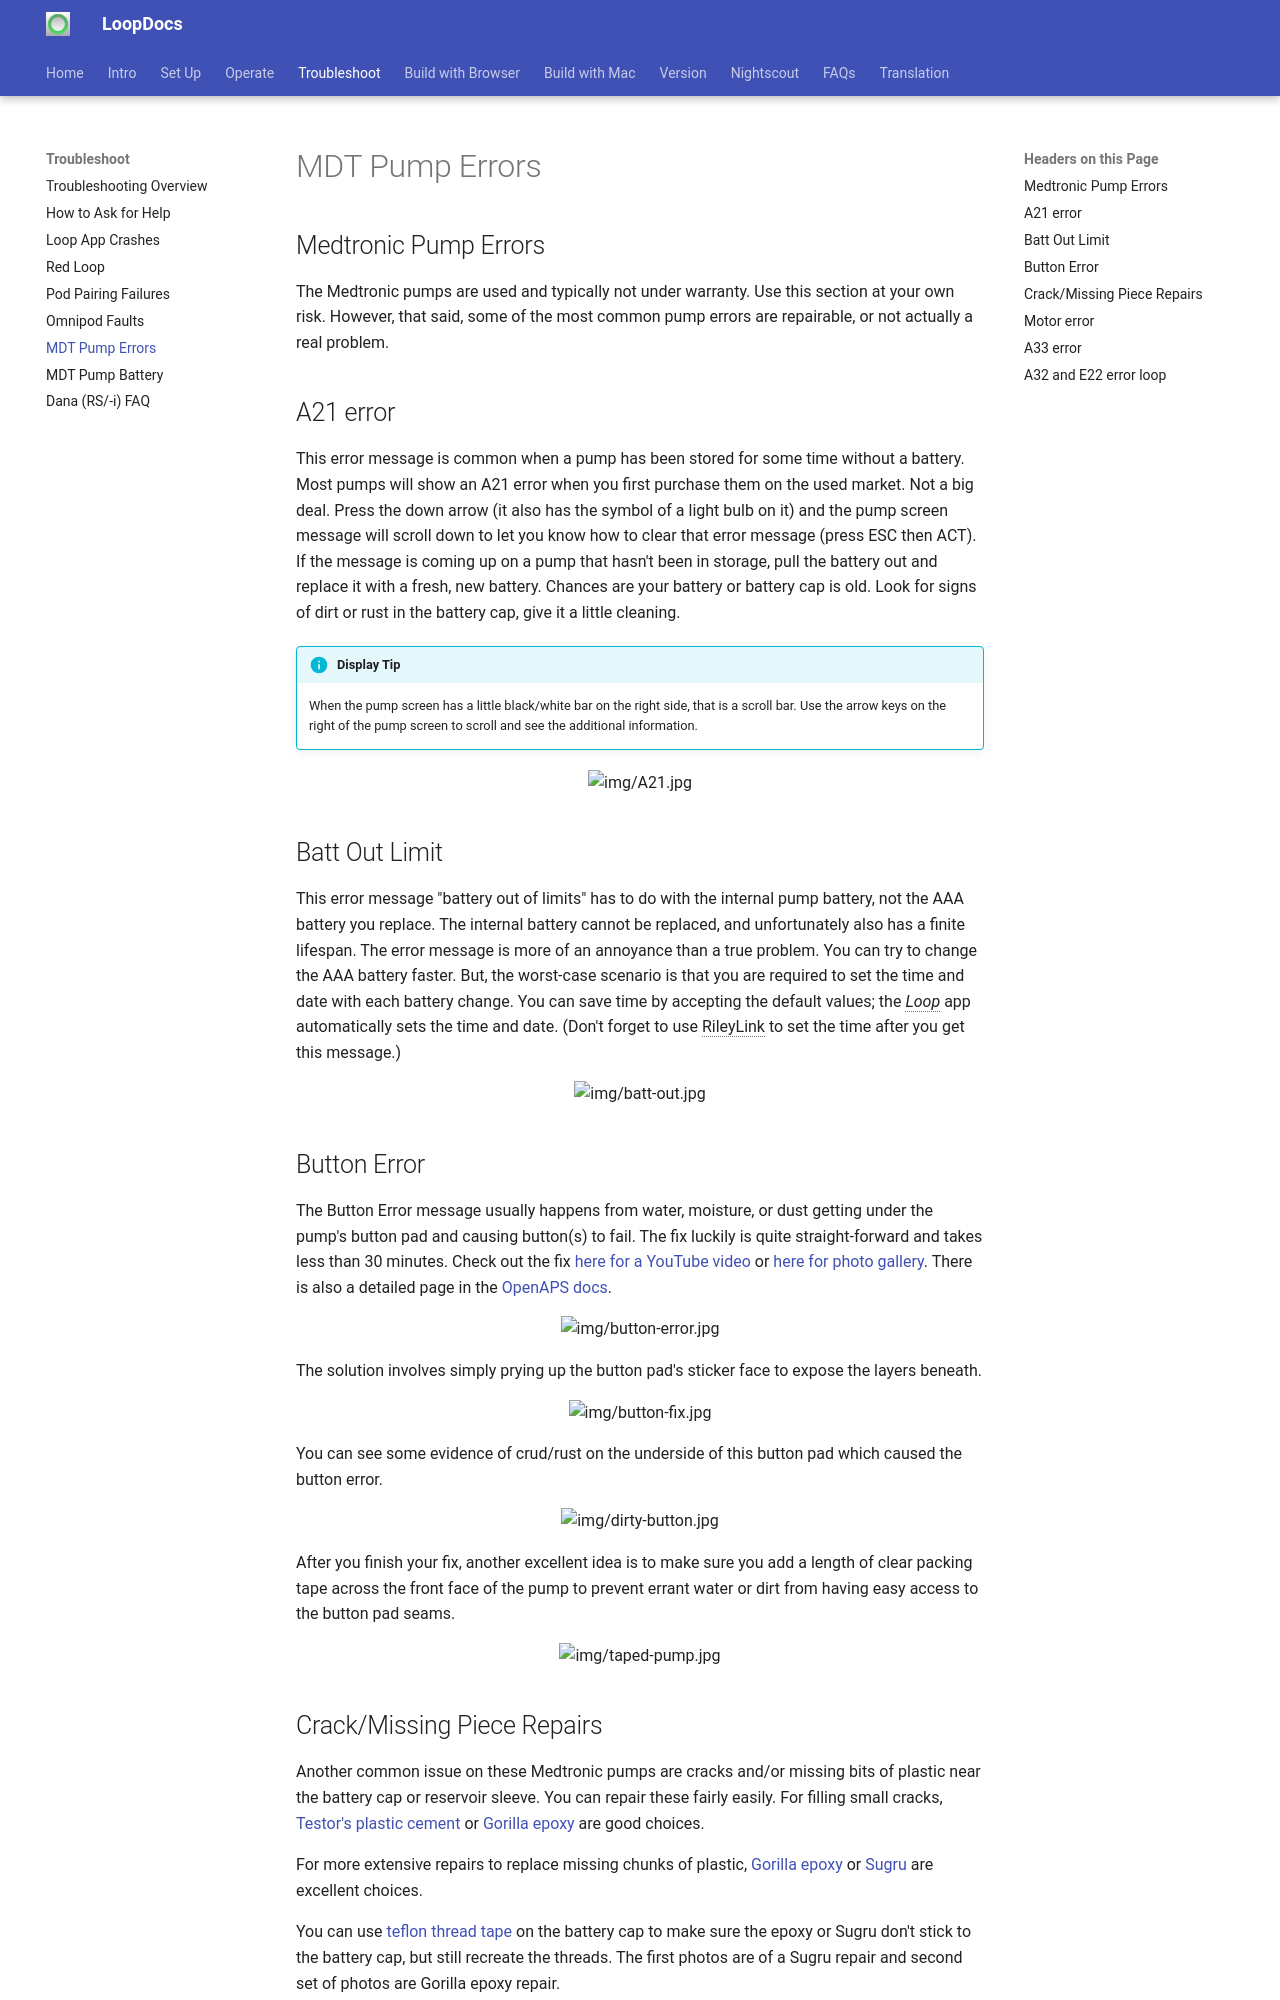

repository: LoopKit/loopdocs · page: troubleshooting/pump-errors/index.html · generator: mkdocs

## Medtronic Pump Errors

The Medtronic pumps are used and typically not under warranty.  Use this section at your own risk.  However, that said, some of the most common pump errors are repairable, or not actually a real problem.

## A21 error

This error message is common when a pump has been stored for some time without a battery.  Most pumps will show an A21 error when you first purchase them on the used market.  Not a big deal.  Press the down arrow (it also has the symbol of a light bulb on it) and the pump screen message will scroll down to let you know how to clear that error message (press ESC then ACT).  If the message is coming up on a pump that hasn't been in storage, pull the battery out and replace it with a fresh, new battery.  Chances are your battery or battery cap is old.  Look for signs of dirt or rust in the battery cap, give it a little cleaning.

!!! info "Display Tip"

    When the pump screen has a little black/white bar on the right side, that is a scroll bar.  Use the arrow keys on the right of the pump screen to scroll and see the additional information.

![img/A21.jpg](img/A21.jpg){width="400"}
{align="center"}

## Batt Out Limit

This error message "battery out of limits" has to do with the internal pump battery, not the AAA battery you replace.  The internal battery cannot be replaced, and unfortunately also has a finite lifespan.  The error message is more of an annoyance than a true problem.  You can try to change the AAA battery faster.  But, the worst-case scenario is that you are required to set the time and date with each battery change. You can save time by accepting the default values; the *Loop* app automatically sets the time and date.  (Don't forget to use RileyLink to set the time after you get this message.)

![img/batt-out.jpg](img/batt-out.jpg){width="400"}
{align="center"}

## Button Error

The Button Error message usually happens from water, moisture, or dust getting under the pump's button pad and causing button(s) to fail.  The fix luckily is quite straight-forward and takes less than 30 minutes.  Check out the fix [here for a YouTube video](https://www.youtube.com/watch?v=nWRVSHXN5cQ) or [here for photo gallery](https://imgur.com/a/iOXAP). There is also a detailed page in the [OpenAPS docs](https://openaps.readthedocs.io/en/latest/docs/Resources/Medtronic-Button-Errors.html#medtronic-button-error-troubleshooting).

![img/button-error.jpg](img/button-error.jpg){width="400"}
{align="center"}

The solution involves simply prying up the button pad's sticker face to expose the layers beneath.

![img/button-fix.jpg](img/button-fix.jpg){width="400"}
{align="center"}

You can see some evidence of crud/rust on the underside of this button pad which caused the button error.

![img/dirty-button.jpg](img/dirty-button.jpg){width="400"}
{align="center"}

After you finish your fix, another excellent idea is to make sure you add a length of clear packing tape across the front face of the pump to prevent errant water or dirt from having easy access to the button pad seams.

![img/taped-pump.jpg](img/taped-pump.jpg){width="400"}
{align="center"}
